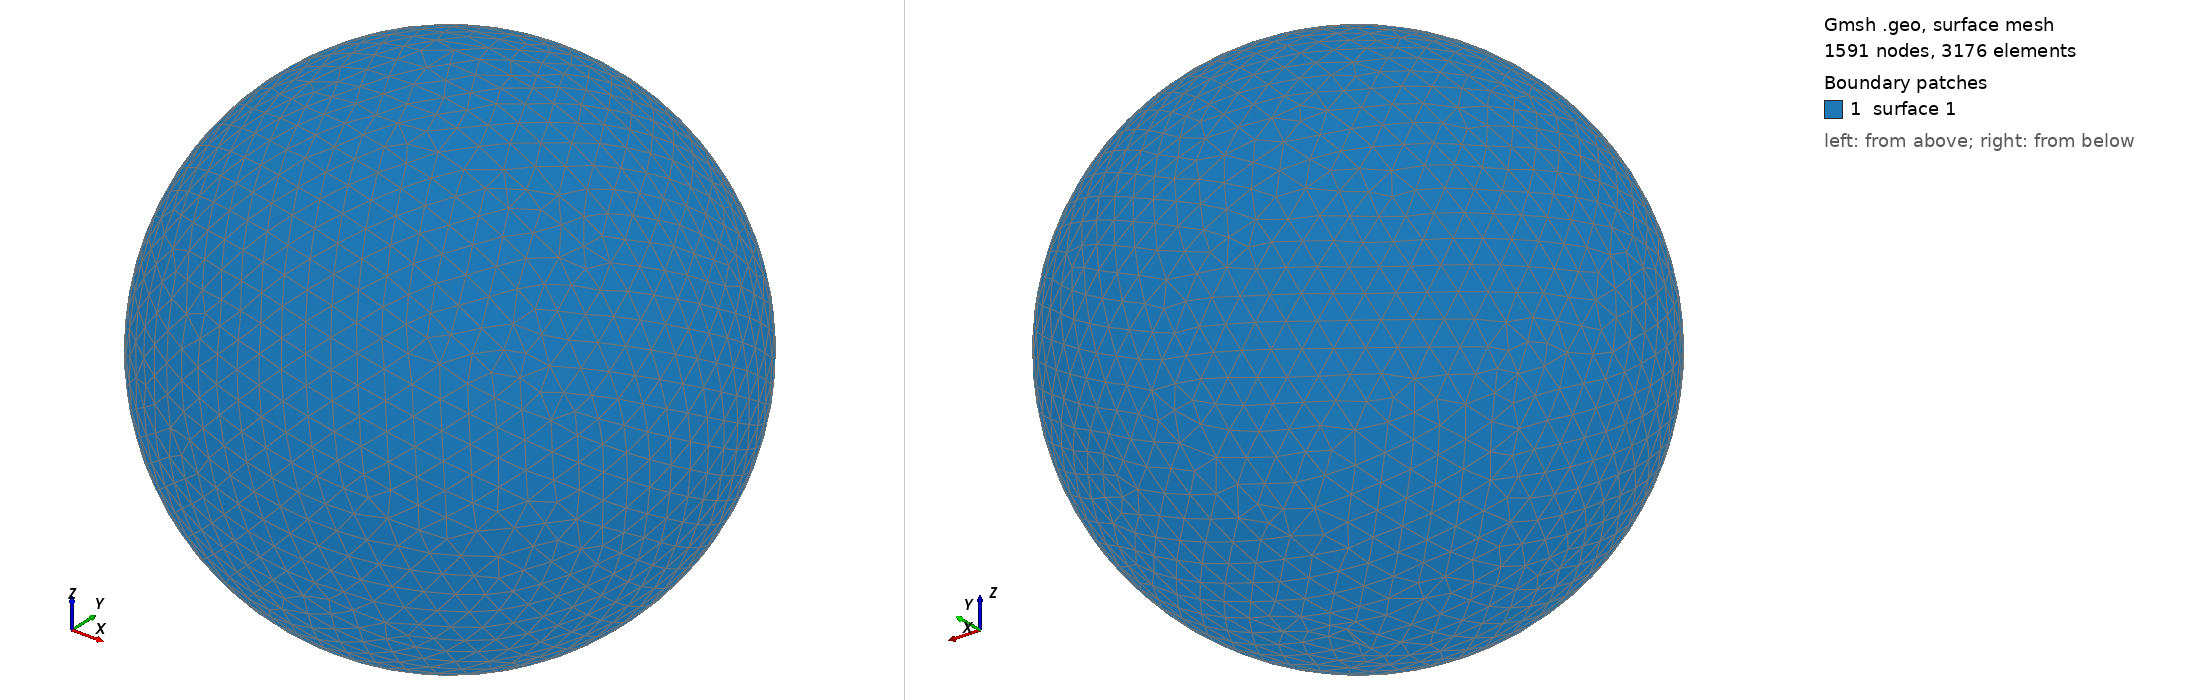

Gmsh geometry script, surface-meshed: 1591 nodes, 3176 surface elements. Boundary patches (legend numbers): 1 surface 1. Left view from above one corner, right view from below the opposite corner. The script declares no physical surfaces, so the legend lists its geometric surfaces. The drawing asked Gmsh for element sizes between 1% and 20% of the model's largest extent; the script's own settings can give other sizes.

=== shot0051.geo (drawn) ===
SetFactory("OpenCASCADE");
Point(1) = {0,0,0,0};
Sphere(1) = {0,0,0,0.00145000};
MeshSize{ PointsOf{ Surface{:}; } } = 0.000145000;
Mesh.ElementOrder=1;
Mesh.Format=39;
